Image classification data set "car-view-cls" (zakuangyong/yolov11-view-cls-train on GitHub). Class labels (8): back, back left side 45 degrees, back right side 45 degrees, front, front left side 45 degrees, front right side 45 degrees, left side, right side.

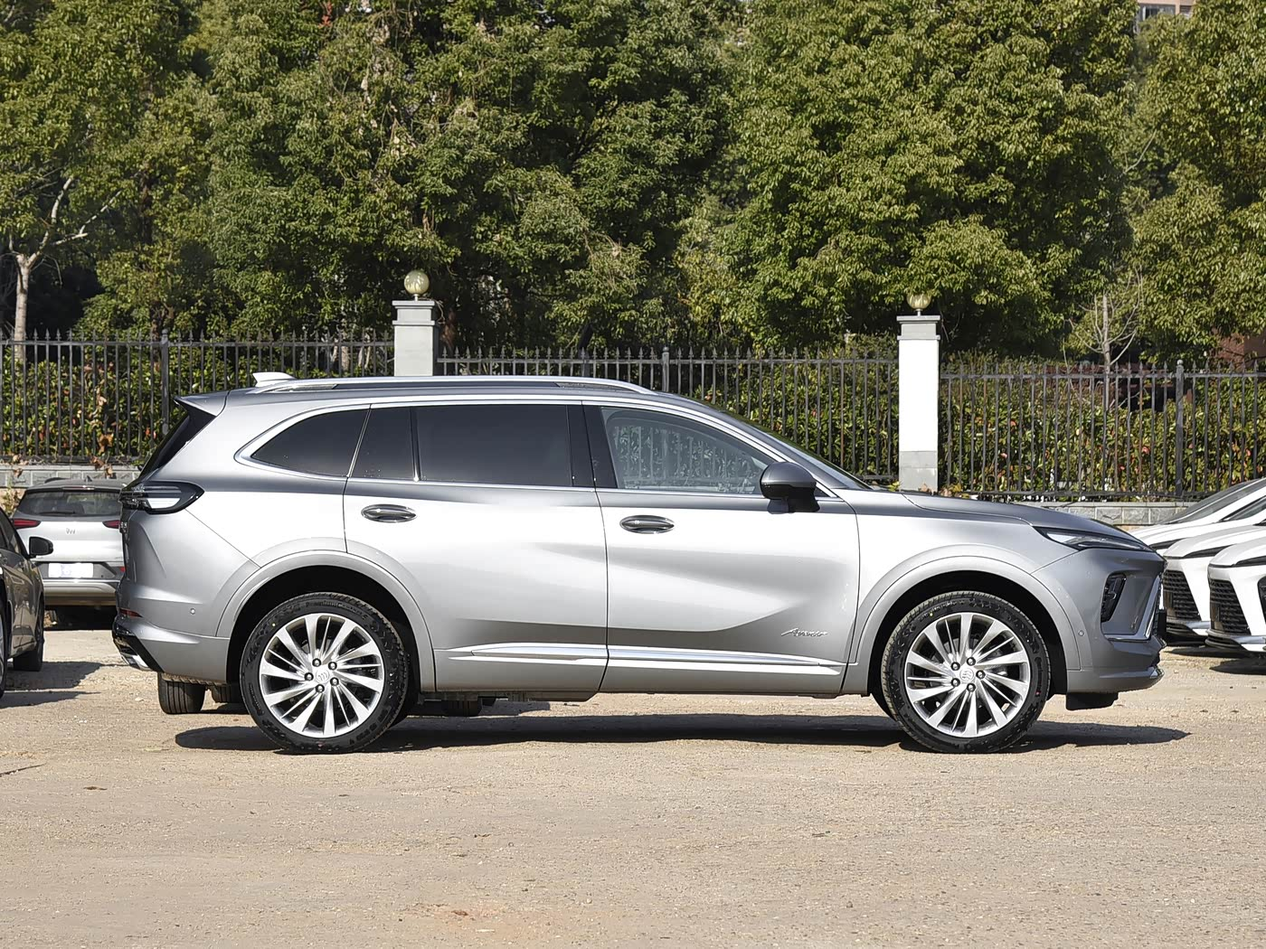
Label: right side

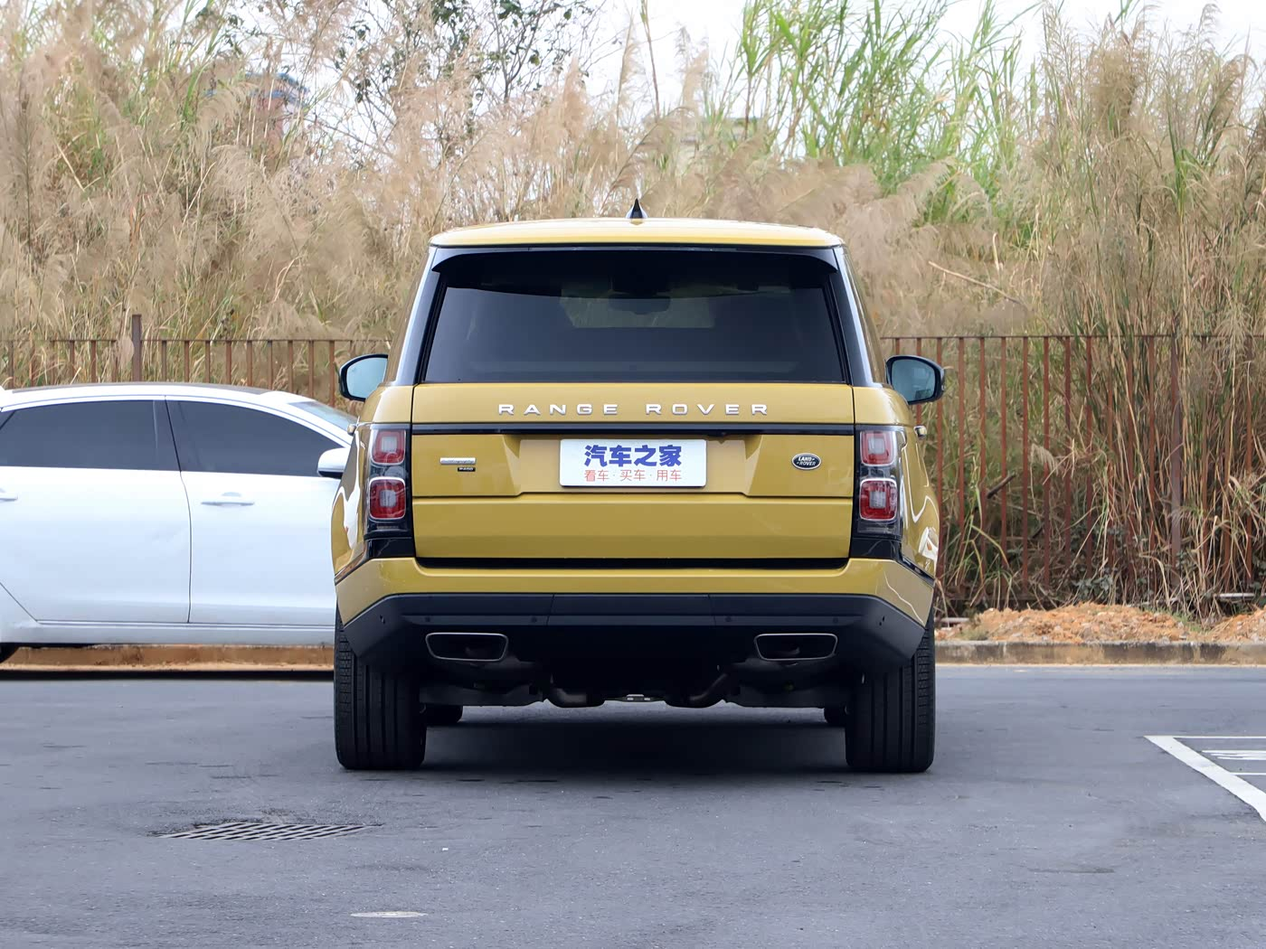
Label: back

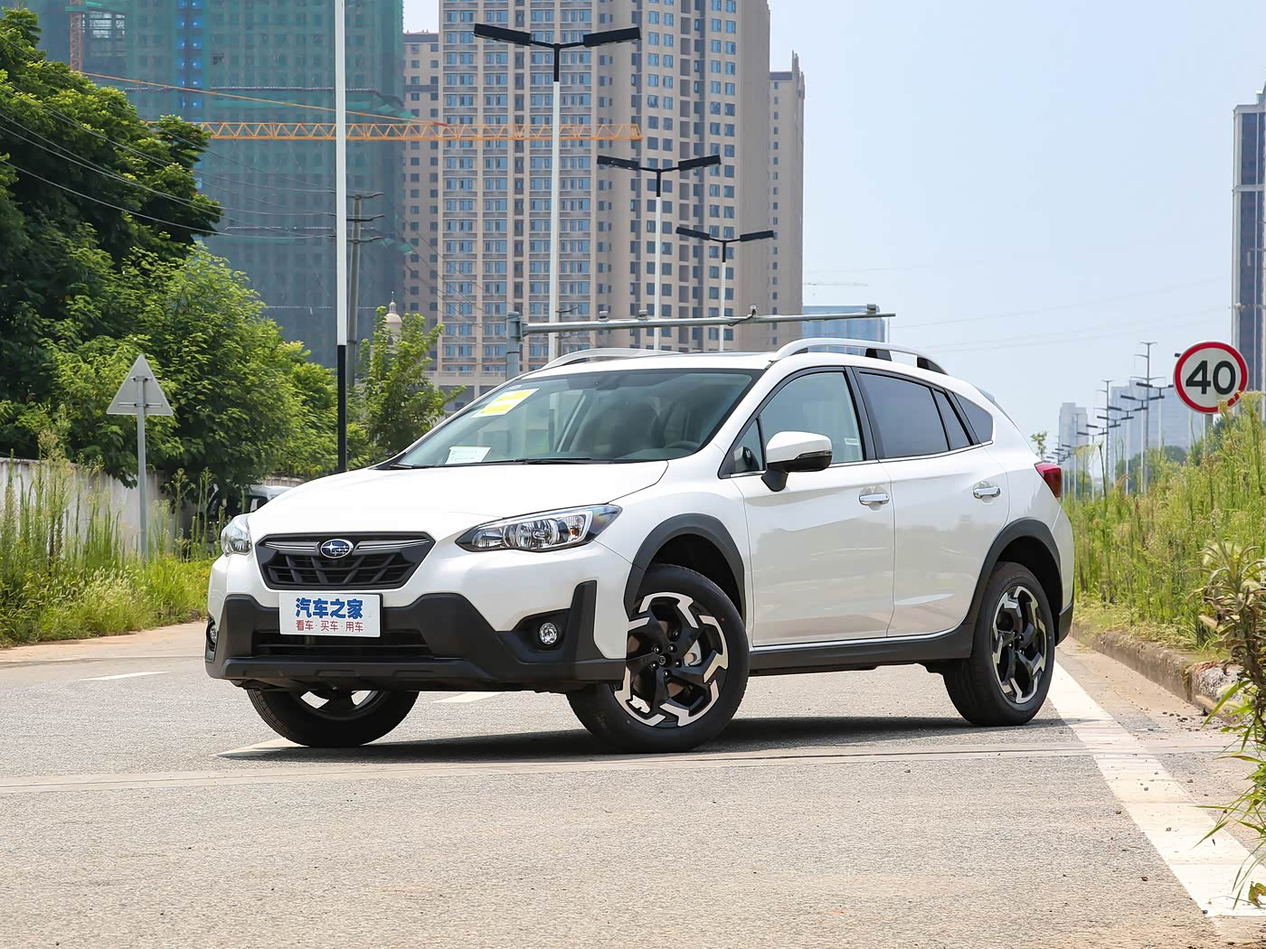
Label: front left side 45 degrees

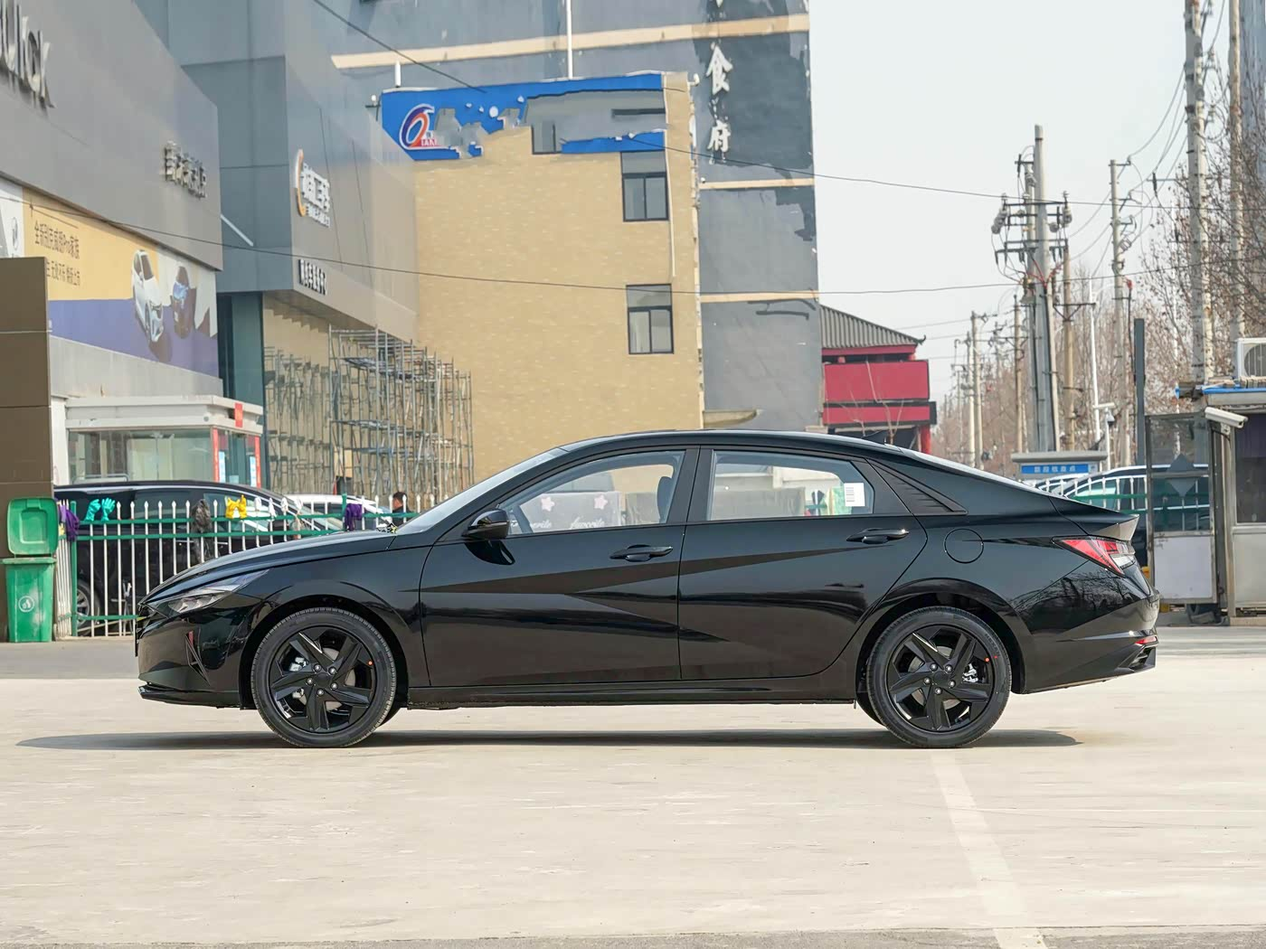
Label: left side

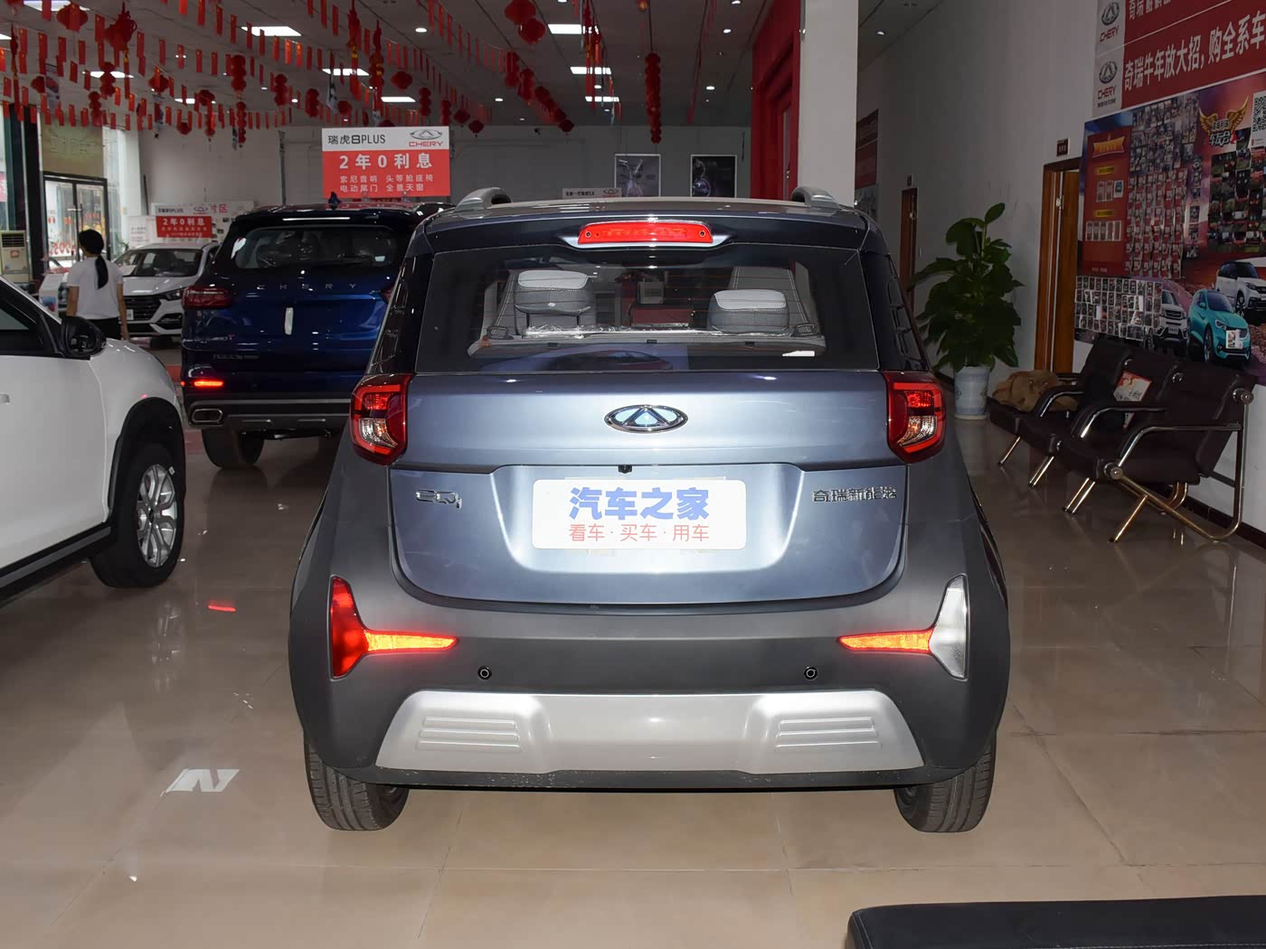
Label: back

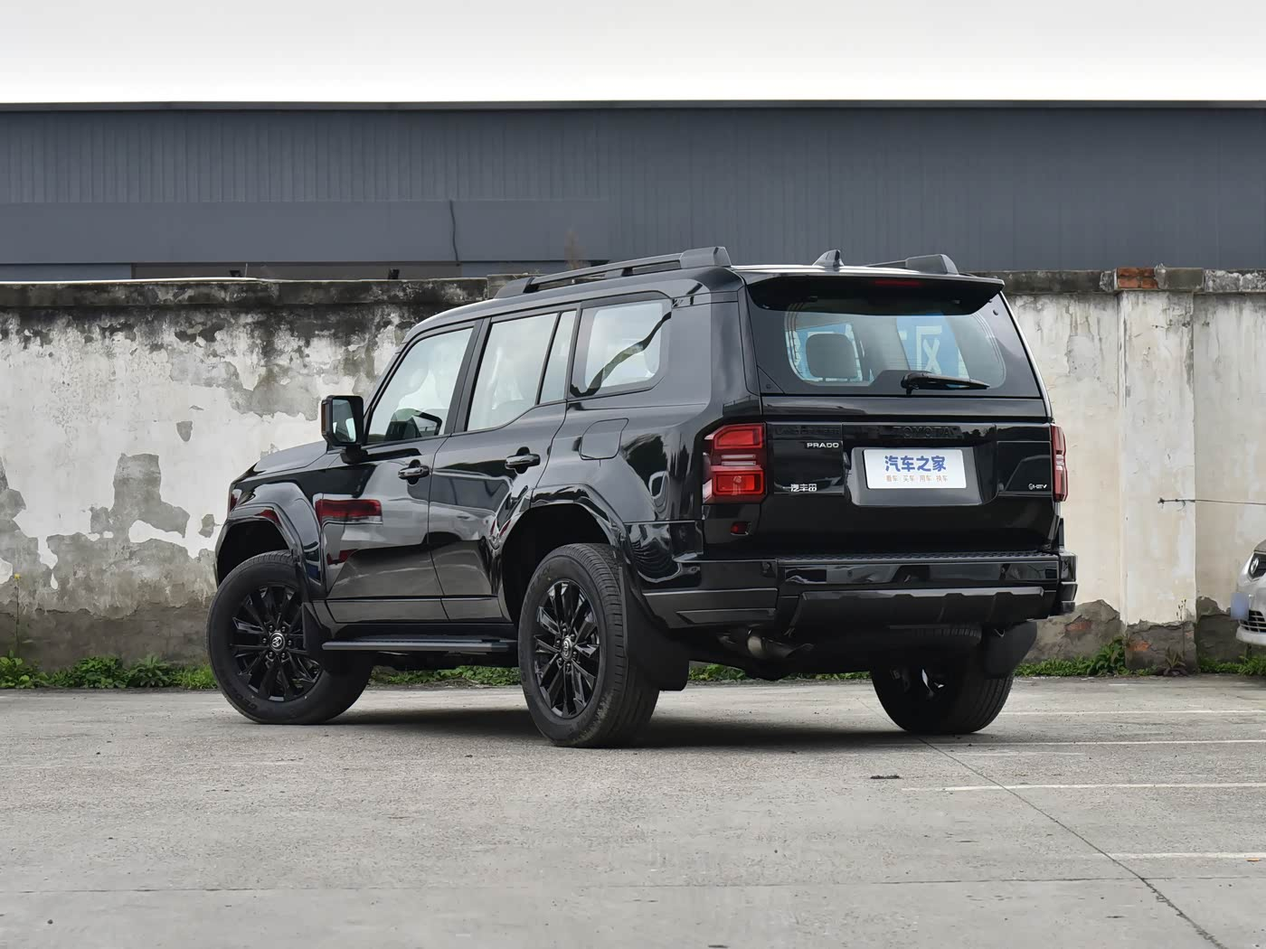
Label: back left side 45 degrees
